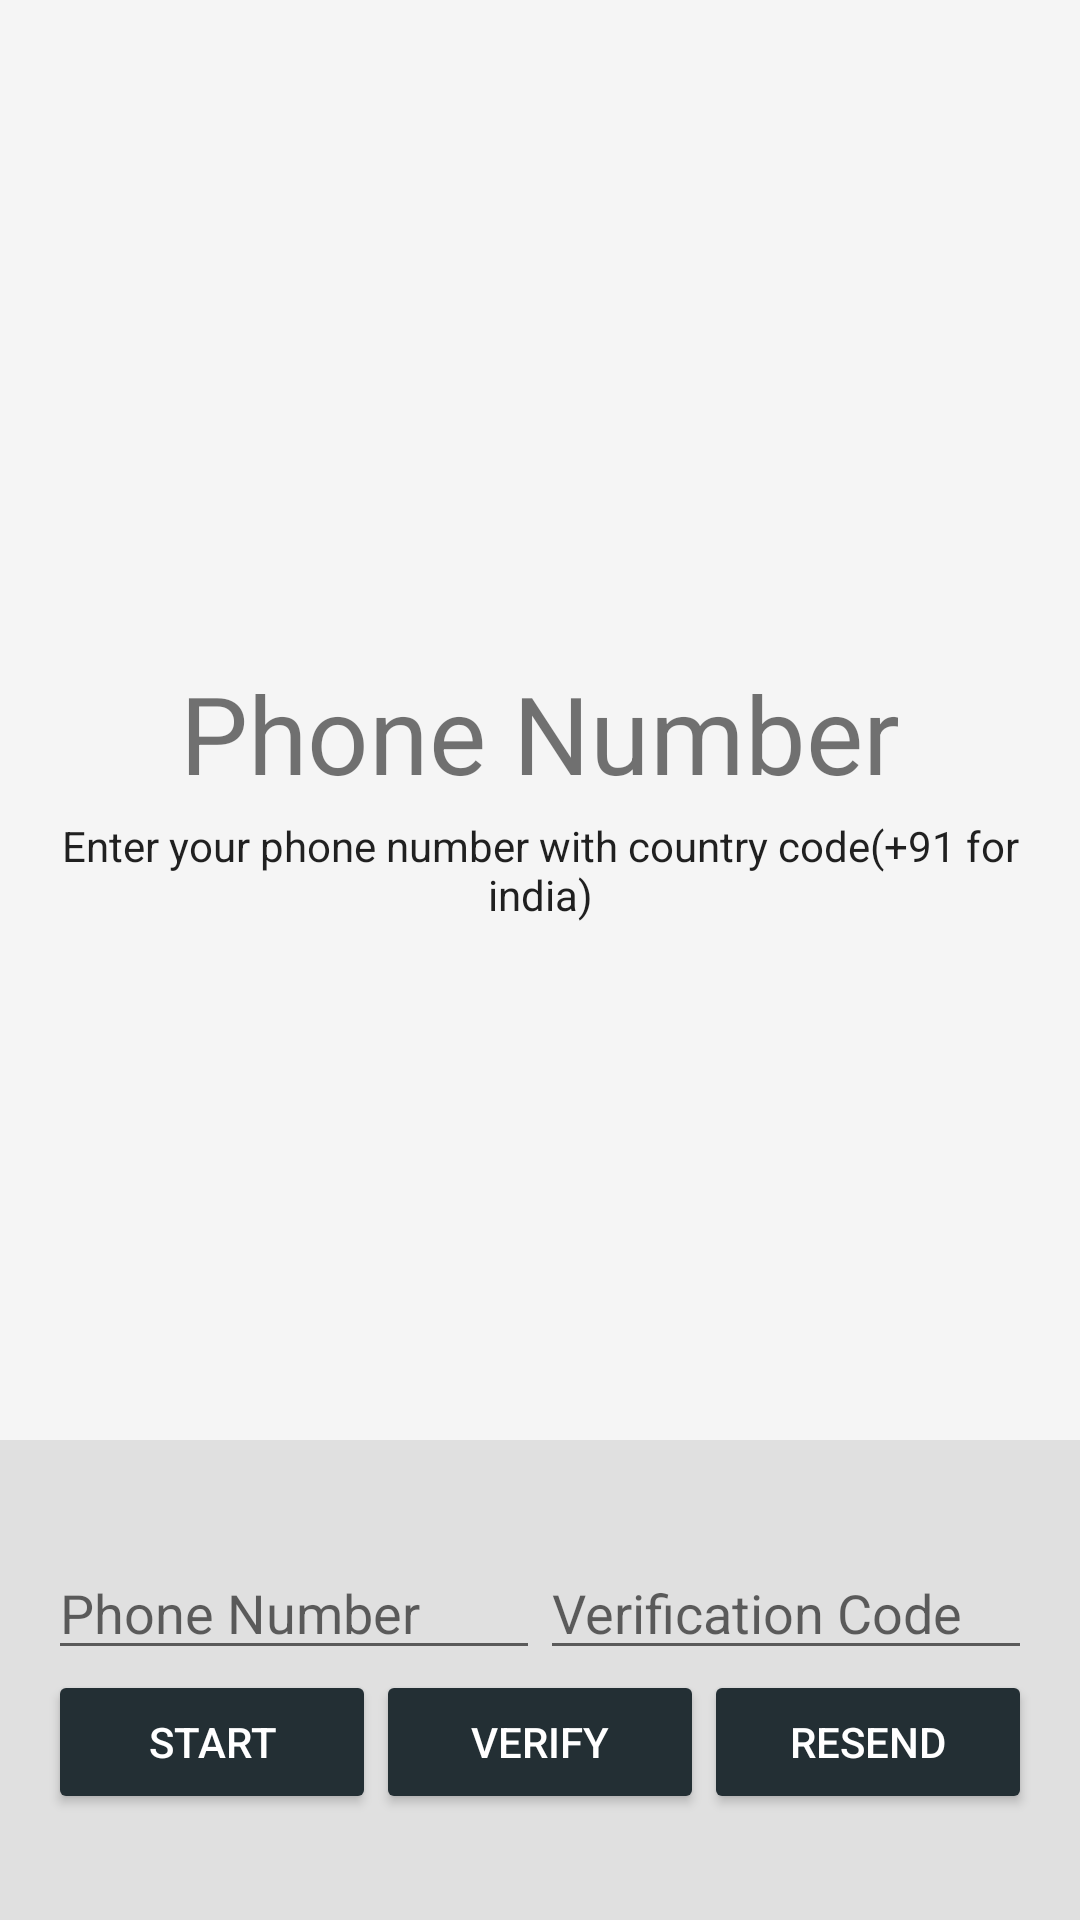

This screen was rendered from an Android layout file. Write that file and the resources it references.
<!-- AndroidManifest.xml: application theme AppTheme -->
<!-- res/layout/activity_phone_auth.xml -->
<?xml version="1.0" encoding="utf-8"?>
<LinearLayout xmlns:android="http://schemas.android.com/apk/res/android"
    xmlns:tools="http://schemas.android.com/tools"
    android:id="@+id/main_layout"
    android:layout_width="match_parent"
    android:layout_height="match_parent"
    android:background="@color/grey_100"
    android:orientation="vertical"
    android:weightSum="4">

    <LinearLayout
        android:layout_width="match_parent"
        android:layout_height="0dp"
        android:layout_weight="3"
        android:gravity="center_horizontal"
        android:orientation="vertical">

        <ImageView
            android:layout_marginTop="20dp"
            android:id="@+id/icon"
            android:layout_width="300dp"
            android:layout_height="200dp"
            android:contentDescription="@string/desc_firebase_lockup"
            android:src="@drawable/logo" />

        <TextView
            android:id="@+id/title_text"
            android:layout_width="wrap_content"
            android:layout_height="wrap_content"
            android:text="@string/phone_title_text"
            android:theme="@style/ThemeOverlay.MyTitleText" />

        <TextView
            android:id="@+id/status"
            style="@style/ThemeOverlay.MyTextDetail"
            android:text="@string/a" />

        <TextView
            android:id="@+id/detail"
            style="@style/ThemeOverlay.MyTextDetail"
            tools:text="Firebase User ID: 123456789abc" />

    </LinearLayout>


    <RelativeLayout
        android:layout_width="fill_parent"
        android:layout_height="0dp"
        android:layout_weight="1"
        android:background="@color/grey_300"
        android:gravity="center_vertical">

        <LinearLayout
            android:id="@+id/phone_auth_fields"
            android:layout_width="fill_parent"
            android:layout_height="wrap_content"
            android:orientation="vertical"
            android:paddingLeft="16dp"
            android:paddingRight="16dp">

            <LinearLayout
                android:layout_width="match_parent"
                android:layout_height="wrap_content"
                android:orientation="horizontal"
                android:weightSum="2.0">

                <EditText
                    android:id="@+id/field_phone_number"
                    android:layout_width="0dp"
                    android:layout_height="wrap_content"
                    android:hint="@string/hint_phone_number"
                    android:layout_weight="1.0"
                    android:inputType="phone"/>

                <EditText
                    android:id="@+id/field_verification_code"
                    android:layout_width="0dp"
                    android:layout_height="wrap_content"
                    android:hint="@string/hint_verification_code"
                    android:layout_weight="1.0"
                    android:inputType="number"/>

            </LinearLayout>

            <LinearLayout
                android:layout_width="match_parent"
                android:layout_height="wrap_content"
                android:orientation="horizontal"
                android:weightSum="3.0">

                <Button
                    android:theme="@style/ThemeOverlay.MyDarkButton"
                    style="@style/Widget.AppCompat.Button.Colored"
                    android:id="@+id/button_start_verification"
                    android:layout_width="0dp"
                    android:layout_height="wrap_content"
                    android:layout_weight="1.0"
                    android:text="@string/start_phone_auth"/>

                <Button
                    android:theme="@style/ThemeOverlay.MyDarkButton"
                    style="@style/Widget.AppCompat.Button.Colored"
                    android:id="@+id/button_verify_phone"
                    android:layout_width="0dp"
                    android:layout_height="wrap_content"
                    android:layout_weight="1.0"
                    android:text="@string/verify_phone_auth"/>

                <Button
                    android:theme="@style/ThemeOverlay.MyDarkButton"
                    style="@style/Widget.AppCompat.Button.Colored"
                    android:id="@+id/button_resend"
                    android:layout_width="0dp"
                    android:layout_height="wrap_content"
                    android:layout_weight="1.0"
                    android:text="@string/resend_phone_auth"/>
            </LinearLayout>

        </LinearLayout>

        <LinearLayout
            android:id="@+id/signed_in_buttons"
            android:layout_width="fill_parent"
            android:layout_height="wrap_content"
            android:layout_centerInParent="true"
            android:orientation="horizontal"
            android:paddingLeft="16dp"
            android:paddingRight="16dp"
            android:visibility="gone"
            android:weightSum="1.0">

            <Button
                android:id="@+id/sign_out_button"
                style="@style/Widget.AppCompat.Button.Colored"
                android:layout_width="0dp"
                android:layout_height="wrap_content"
                android:layout_weight="1.0"
                android:text="Next"
                android:theme="@style/ThemeOverlay.MyDarkButton" />

        </LinearLayout>

    </RelativeLayout>

</LinearLayout>
<!-- resources referenced by this layout -->
<resources>
  <color name="grey_100">#F5F5F5</color>
  <color name="grey_300">#E0E0E0</color>
  <string name="a">Enter your phone number with country code(+91 for india)</string>
  <string name="desc_firebase_lockup">Firebase logo and name</string>
  <string name="hint_phone_number">Phone Number</string>
  <string name="hint_verification_code">Verification Code</string>
  <string name="phone_title_text">Phone Number</string>
  <string name="resend_phone_auth">Resend</string>
  <string name="start_phone_auth">Start</string>
  <string name="verify_phone_auth">Verify</string>
  <style name="ThemeOverlay.MyDarkButton" parent="ThemeOverlay.AppCompat.Dark">
          <item name="colorButtonNormal">@color/grey_500</item>
          <item name="colorAccent">@color/colorAccent</item>
          <item name="android:layout_marginRight">4dp</item>
          <item name="android:layout_marginLeft">4dp</item>
          <item name="android:textColor">@android:color/white</item>
      </style>
  <style name="ThemeOverlay.MyTextDetail" parent="AppTheme">
          <item name="android:layout_width">wrap_content</item>
          <item name="android:layout_height">wrap_content</item>
          <item name="android:fadeScrollbars">true</item>
          <item name="android:gravity">center</item>
          <item name="android:maxLines">5</item>
          <item name="android:padding">4dp</item>
          <item name="android:scrollbars">vertical</item>
          <item name="android:textSize">14sp</item>
      </style>
  <style name="ThemeOverlay.MyTitleText" parent="AppTheme">
          <item name="android:gravity">center</item>
          <item name="android:textSize">36sp</item>
      </style>
  <style name="AppTheme" parent="Theme.AppCompat.Light.DarkActionBar">
          
          <item name="colorPrimary">@color/colorPrimary</item>
          <item name="colorPrimaryDark">@color/colorPrimaryDark</item>
          <item name="colorAccent">@color/colorAccent</item>
      </style>
  <color name="grey_500">#9E9E9E</color>
  <color name="colorAccent">#232f34</color>
  <color name="colorPrimary">#232f34</color>
  <color name="colorPrimaryDark">#232f34</color>
</resources>
